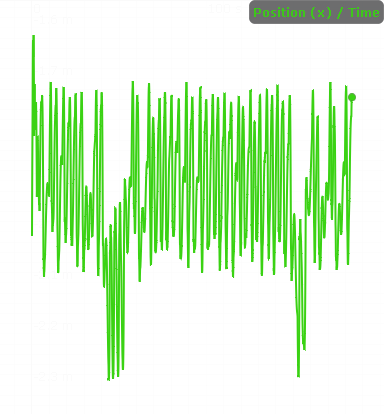

Values plotted in this chart, from the file beside it:
Time, Position (x)
0, -2.008
0.01667, -1.991
0.03333, -1.973
0.05, -1.955
0.06667, -1.942
0.08333, -1.929
0.1, -1.916
0.1167, -1.904
0.1333, -1.892
0.15, -1.881
0.1667, -1.87
0.1833, -1.859
0.2, -1.849
0.2167, -1.839
0.2333, -1.829
0.25, -1.819
0.2667, -1.809
0.2833, -1.798
0.3, -1.788
0.3167, -1.778
0.3333, -1.77
0.35, -1.757
0.3667, -1.738
0.3833, -1.719
0.4, -1.703
0.4167, -1.69
0.4333, -1.678
0.45, -1.667
0.4667, -1.657
0.4833, -1.648
0.5, -1.641
0.5167, -1.635
0.5333, -1.63
0.55, -1.627
0.5667, -1.625
0.5833, -1.624
0.6, -1.624
0.6167, -1.625
0.6333, -1.628
0.65, -1.631
0.6667, -1.636
0.6833, -1.64
0.7, -1.645
0.7167, -1.65
0.7333, -1.656
0.75, -1.656
0.7667, -1.649
0.7833, -1.643
0.8, -1.637
0.8167, -1.631
0.8333, -1.627
0.85, -1.623
0.8667, -1.62
0.8833, -1.617
0.9, -1.615
0.9167, -1.613
0.9333, -1.615
0.95, -1.619
0.9667, -1.625
0.9833, -1.632
... 10,963 more rows
